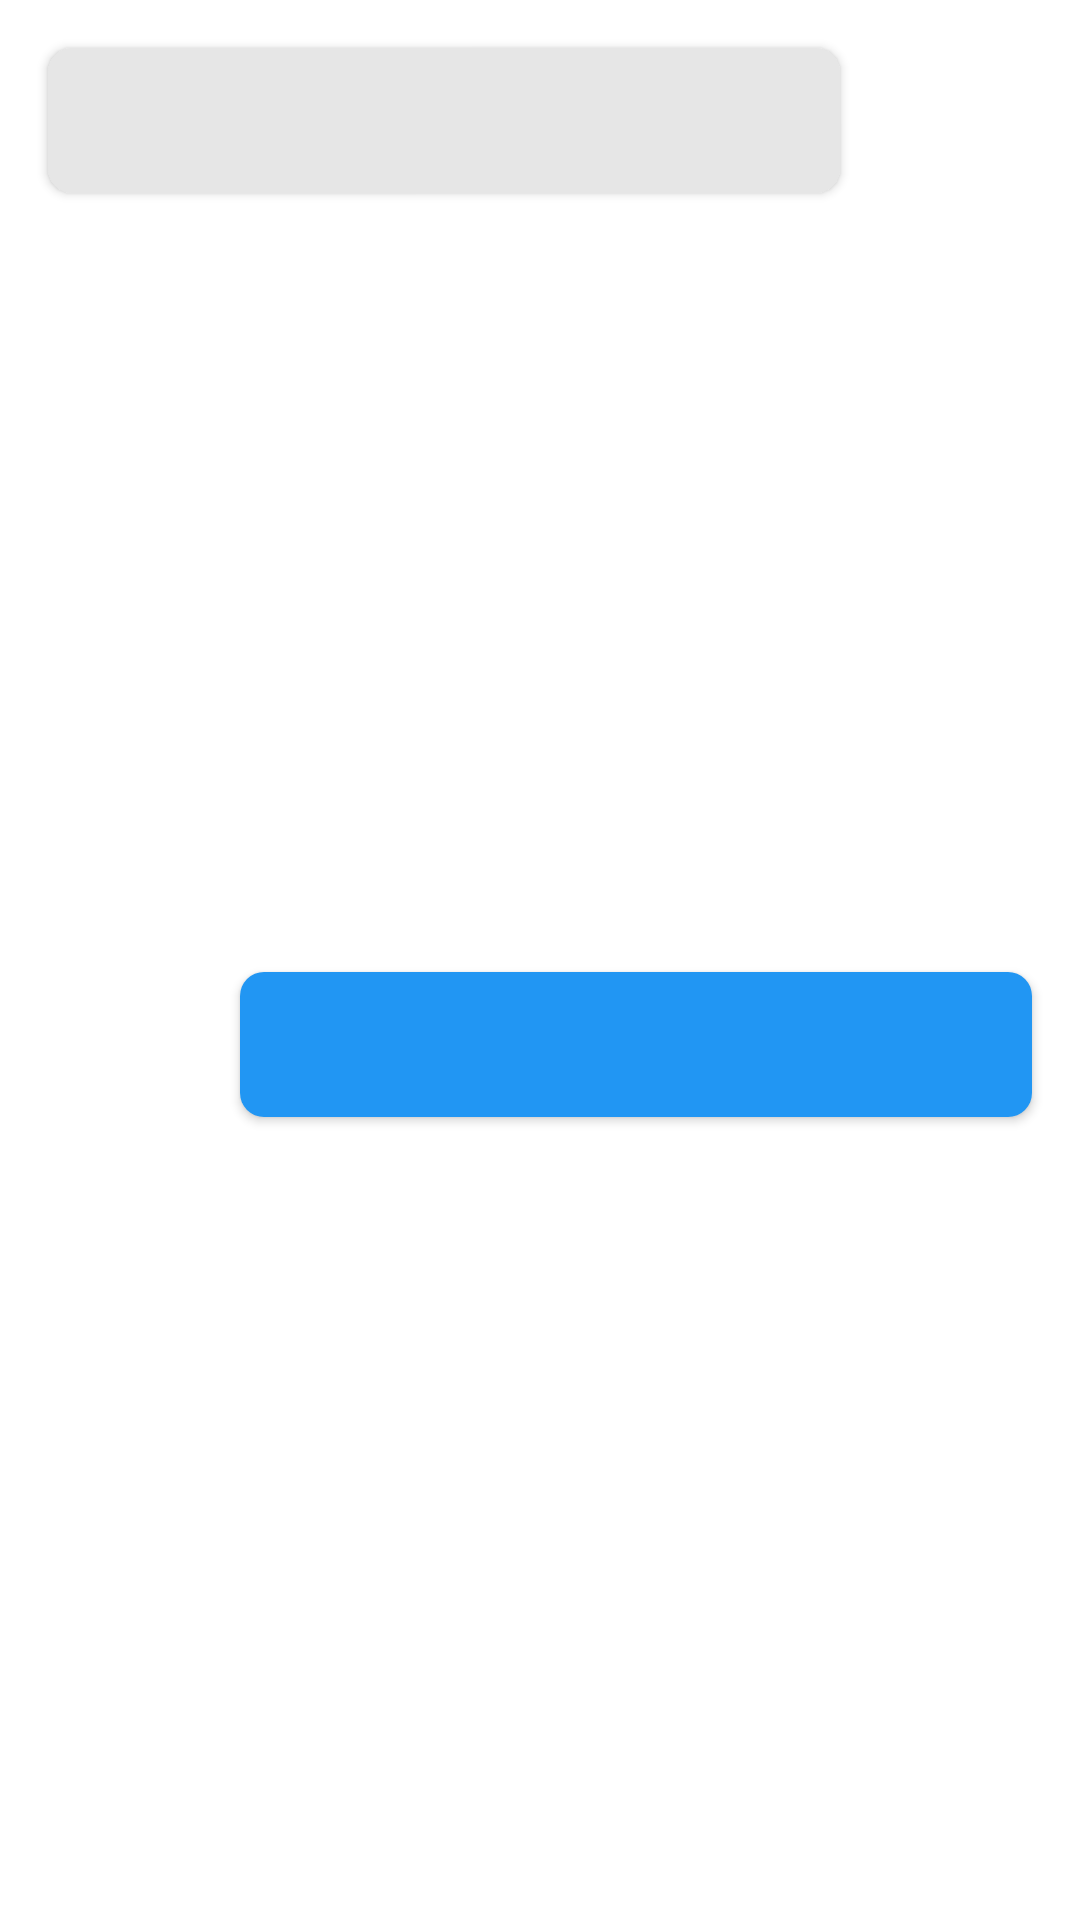

This screen was rendered from an Android layout file. Write that file and the resources it references.
<!-- AndroidManifest.xml: application theme Theme.GoogleAssistant -->
<!-- res/layout/assistant_item_layout.xml -->
<?xml version="1.0" encoding="utf-8"?>
<androidx.constraintlayout.widget.ConstraintLayout
    xmlns:android="http://schemas.android.com/apk/res/android"
    xmlns:app="http://schemas.android.com/apk/res-auto"
    android:layout_width="match_parent"
    android:layout_height="wrap_content"
    android:background="#fff">

    <TextView
        android:id="@+id/human_msg"
        android:layout_width="0dp"
        android:layout_height="wrap_content"
        android:layout_marginStart="16dp"
        android:layout_marginTop="16dp"
        android:layout_marginEnd="80dp"
        android:layout_marginBottom="8dp"
        android:textSize="18sp"
        android:textColor="#000"
        app:layout_constraintEnd_toEndOf="parent"
        app:layout_constraintStart_toStartOf="parent"
        app:layout_constraintTop_toTopOf="parent"
        android:background="@drawable/assistant_message_background"
        android:padding="12dp"
        android:elevation="2dp"
        />

    <TextView
        android:id="@+id/assistant_msg"
        android:layout_width="0dp"
        android:layout_height="wrap_content"
        android:layout_marginStart="80dp"
        android:layout_marginTop="8dp"
        android:layout_marginEnd="16dp"
        android:layout_marginBottom="16dp"
        android:textSize="18sp"
        android:textColor="#DF232323"
        app:layout_constraintBottom_toBottomOf="parent"
        app:layout_constraintEnd_toEndOf="parent"
        app:layout_constraintStart_toStartOf="parent"
        app:layout_constraintTop_toBottomOf="@+id/human_msg"
        android:background="@drawable/human_message_background"
        android:padding="12dp"
        android:elevation="2dp"
        />
</androidx.constraintlayout.widget.ConstraintLayout>
<!-- resources referenced by this layout -->
<resources>
  <!-- drawable assistant_message_background (drawable) -->
  <?xml version="1.0" encoding="utf-8"?>
  <shape xmlns:android="http://schemas.android.com/apk/res/android">
      <solid android:color="#E6E6E6" />
      <corners android:radius="8dp" />
  </shape>
  <!-- drawable human_message_background (drawable) -->
  <?xml version="1.0" encoding="utf-8"?>
  <shape xmlns:android="http://schemas.android.com/apk/res/android">
      <solid android:color="#2196F3" />
      <corners android:radius="8dp" />
  </shape>
  <style name="Theme.GoogleAssistant" parent="Base.Theme.GoogleAssistant" />
  <style name="Base.Theme.GoogleAssistant" parent="Theme.Material3.DayNight.NoActionBar">
          
          
          <item name="colorPrimary">@color/white</item>
      </style>
  <!-- not gathered from this repository: default colours our renderer supplied (Android Studio template values) -->
  <color name="white">#FFFFFFFF</color>
</resources>
